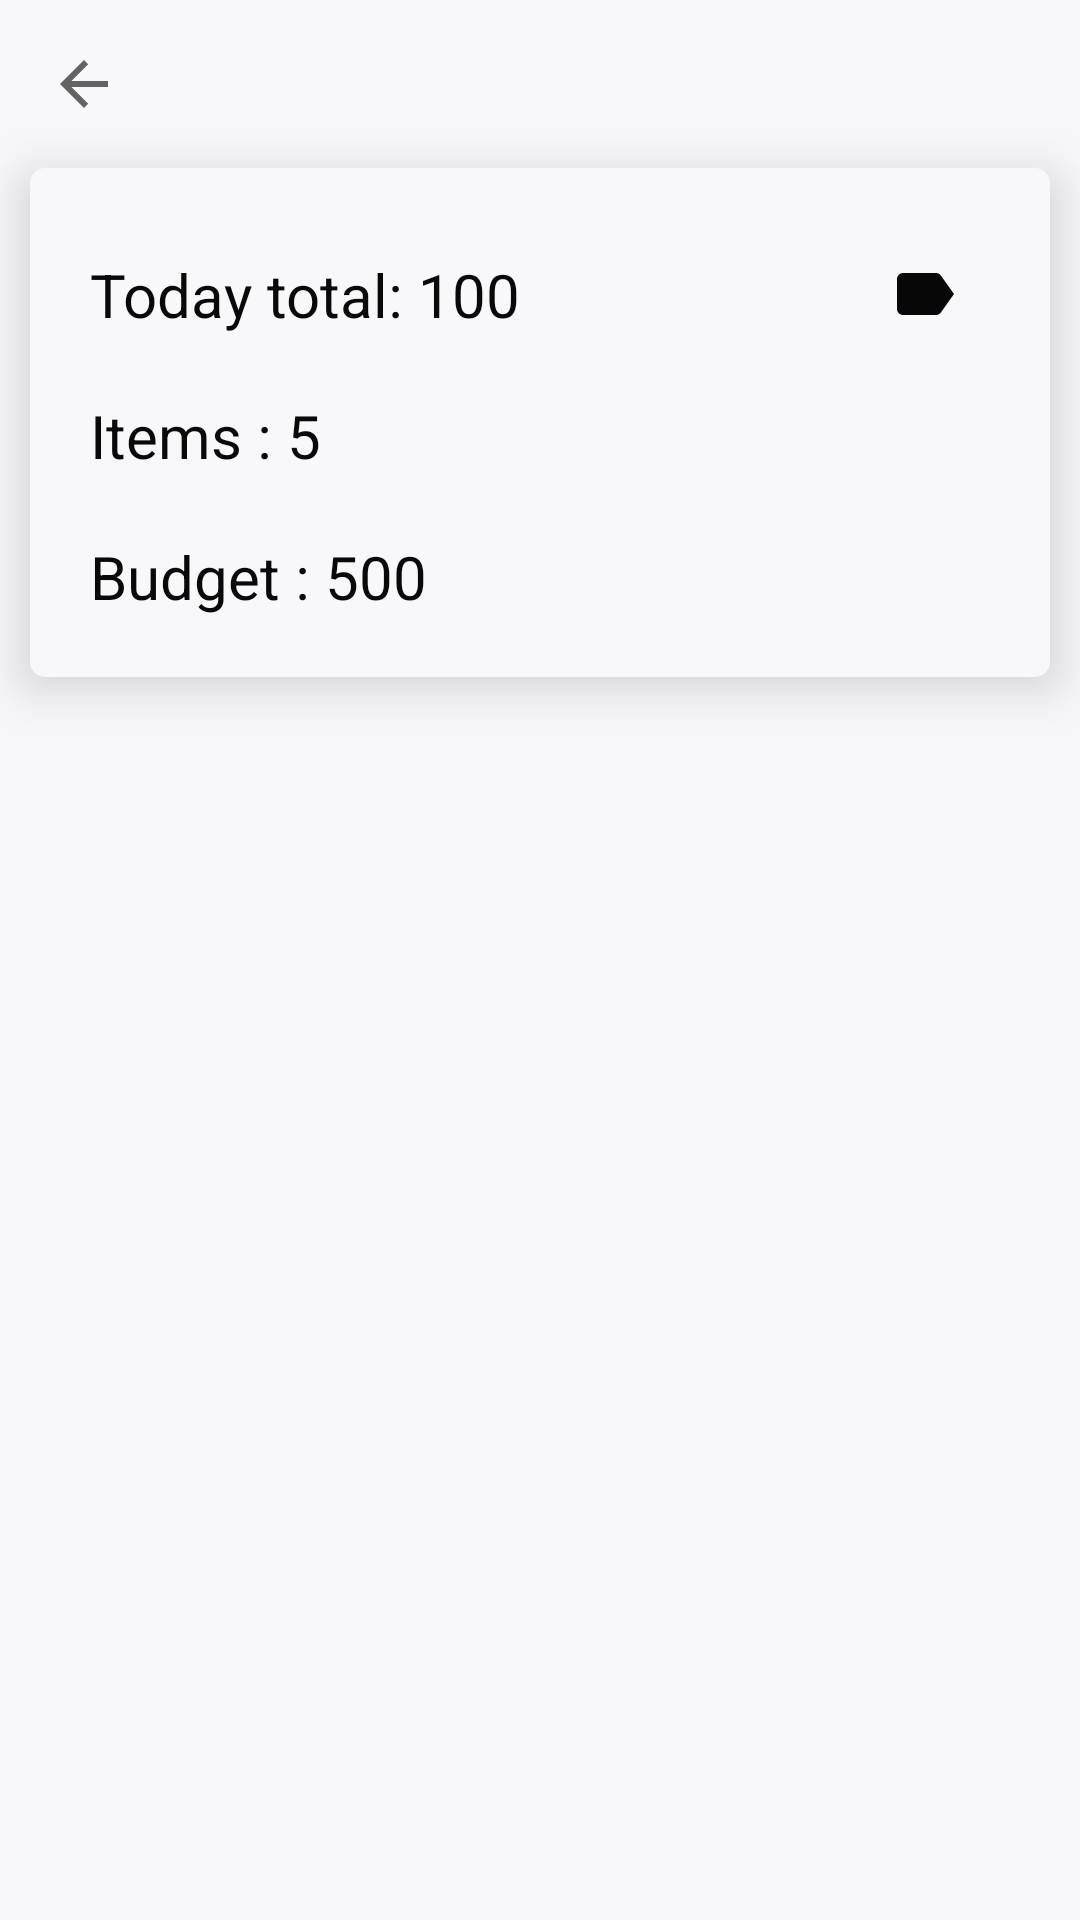

Produce the Android XML layout that renders to this screen, including the resource entries it uses.
<!-- AndroidManifest.xml: application theme LightTheme -->
<!-- res/layout/expense_list_by_category.xml -->
<?xml version="1.0" encoding="utf-8"?>
<android.support.constraint.ConstraintLayout xmlns:android="http://schemas.android.com/apk/res/android"
    xmlns:app="http://schemas.android.com/apk/res-auto"
    xmlns:tools="http://schemas.android.com/tools"
    android:layout_width="match_parent"
    android:layout_height="match_parent"
    tools:context=".ExpenseListByCategory">
    <ProgressBar
        android:id="@+id/progress_bar"
        style="@style/ProgressBar"
        app:layout_constraintBottom_toBottomOf="parent"
        app:layout_constraintRight_toRightOf="parent"
        app:layout_constraintLeft_toLeftOf="parent"
        />
    <android.support.v7.widget.Toolbar
        android:id="@+id/toolbar"
        style="@style/Toolbar"
        android:layout_width="match_parent"
        android:layout_height="?attr/actionBarSize"
        app:navigationIcon="?attr/homeAsUpIndicator"/>

    <android.support.constraint.ConstraintLayout
        android:id="@+id/expense_category_list_top_layout"
        android:layout_width="match_parent"
        android:layout_height="wrap_content"
        app:layout_constraintTop_toBottomOf="@id/toolbar"
        android:elevation="10dp"
        android:layout_marginLeft="10dp"
        android:layout_marginRight="10dp"
        android:background="@drawable/rect_elevation"
        android:padding="10dp"
        >

        <TextView
            android:id="@+id/expense_category_list_top_layout_total"
            android:layout_width="wrap_content"
            android:layout_height="wrap_content"
            android:text="Today total: 100"
            android:padding="10dp"
            android:textSize="20sp"
            app:layout_constraintLeft_toLeftOf="parent"
            app:layout_constraintTop_toTopOf="parent"
            app:layout_constraintBottom_toBottomOf="@id/expense_category_list_top_layout_image"/>

        <ImageView
            android:id="@+id/expense_category_list_top_layout_image"
            android:layout_width="wrap_content"
            android:layout_height="wrap_content"
            android:src="@drawable/ic_label_black_24dp"
            android:padding="20dp"
            app:layout_constraintRight_toRightOf="parent"
            app:layout_constraintTop_toTopOf="parent"
            />

        <TextView
            android:id="@+id/expense_category_list_top_layout_items"
            android:layout_width="wrap_content"
            android:layout_height="wrap_content"
            android:text="Items : 5"
            android:padding="10dp"
            android:textSize="20sp"
            app:layout_constraintLeft_toLeftOf="parent"
            app:layout_constraintTop_toBottomOf="@id/expense_category_list_top_layout_total"/>

        <TextView
            android:id="@+id/expense_category_list_top_layout_budget"
            android:layout_width="wrap_content"
            android:layout_height="wrap_content"
            android:text="Budget : 500"
            android:padding="10dp"
            android:textSize="20sp"
            app:layout_constraintLeft_toLeftOf="parent"
            app:layout_constraintTop_toBottomOf="@id/expense_category_list_top_layout_items"/>

    </android.support.constraint.ConstraintLayout>

    <ListView
        android:id="@+id/expense_list"
        style="@style/ListWithBottomNavBar.SimpleList"
        android:layout_height="0dp"
        android:layout_marginTop="10dp"
        app:layout_constraintBottom_toBottomOf="parent"
        app:layout_constraintLeft_toLeftOf="parent"
        app:layout_constraintRight_toRightOf="parent"
        app:layout_constraintTop_toBottomOf="@id/expense_category_list_top_layout" />
</android.support.constraint.ConstraintLayout>
<!-- resources referenced by this layout -->
<resources>
  <!-- drawable ic_label_black_24dp (drawable) -->
  <vector android:height="24dp" android:tint="#070707"
      android:viewportHeight="24.0" android:viewportWidth="24.0"
      android:width="24dp" xmlns:android="http://schemas.android.com/apk/res/android">
      <path android:fillColor="#FF000000" android:pathData="M17.63,5.84C17.27,5.33 16.67,5 16,5L5,5.01C3.9,5.01 3,5.9 3,7v10c0,1.1 0.9,1.99 2,1.99L16,19c0.67,0 1.27,-0.33 1.63,-0.84L22,12l-4.37,-6.16z"/>
  </vector>
  <!-- drawable rect_elevation (drawable) -->
  <?xml version="1.0" encoding="utf-8"?>
  <shape xmlns:android="http://schemas.android.com/apk/res/android"
      android:shape="rectangle">
  
      <solid android:color="?android:windowBackground" />
      <corners android:radius="5dp" />
  </shape>
  <style name="ListWithBottomNavBar.SimpleList">
          <item name="android:layout_width">match_parent</item>
          <item name="android:layout_height">match_parent</item>
          <item name="android:layout_marginBottom">0dp</item>
      </style>
  <style name="ProgressBar">
          <item name="android:visibility">invisible</item>
          <item name="android:layout_marginBottom">100dp</item>
          <item name="android:layout_width">wrap_content</item>
          <item name="android:layout_height">wrap_content</item>
      </style>
  <style name="Toolbar">
          <item name="android:textColor">?android:colorAccent</item>
          <item name="android:layout_width">match_parent</item>
          <item name="android:layout_height">wrap_content</item>
      </style>
  <style name="LightTheme" parent="Theme.MaterialComponents.Light.NoActionBar">
          
          <item name="colorPrimary">@color/colorPrimary</item>
          
          <item name="colorPrimaryDark">@color/colorPrimaryDark</item>
          
          <item name="colorAccent">@color/colorAccent</item>
          
          <item name="android:windowBackground">@color/white</item>
          
          <item name="android:textColorPrimary">@color/colorAccent</item>
          
          
          
          <item name="android:textColor">@color/black</item>
          <item name="android:colorControlHighlight">@color/light_maroon</item>
          <item name="android:colorControlActivated">@color/medium_maroon</item>
  
  
           
      </style>
  <color name="colorPrimary">#a65463</color>
  <color name="colorPrimaryDark">#302c2c</color>
  <color name="colorAccent">#a65463</color>
  <color name="white">#f8f8fa</color>
  <color name="black">#09090a</color>
  <color name="light_maroon">#BB9797</color>
  <color name="medium_maroon">#AF6D6D</color>
</resources>
